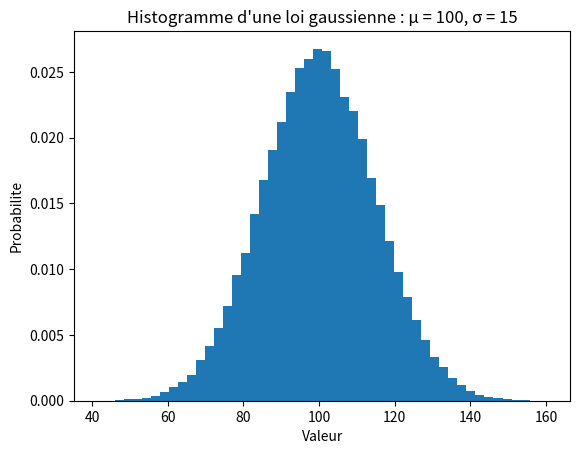

Write Python code to recreate this figure.
import matplotlib.pyplot as plt
import numpy as np

mu = 100 # moyenne
sigma = 15 # ´ecart-type
x = mu + sigma * np.random.randn(100000)
num_bins = 50

plt.hist(x, num_bins, density=True)
plt.xlabel('Valeur')
plt.ylabel('Probabilite')
plt.title(f"Histogramme d'une loi gaussienne : μ = {mu}, σ = {sigma}")
plt.show()
